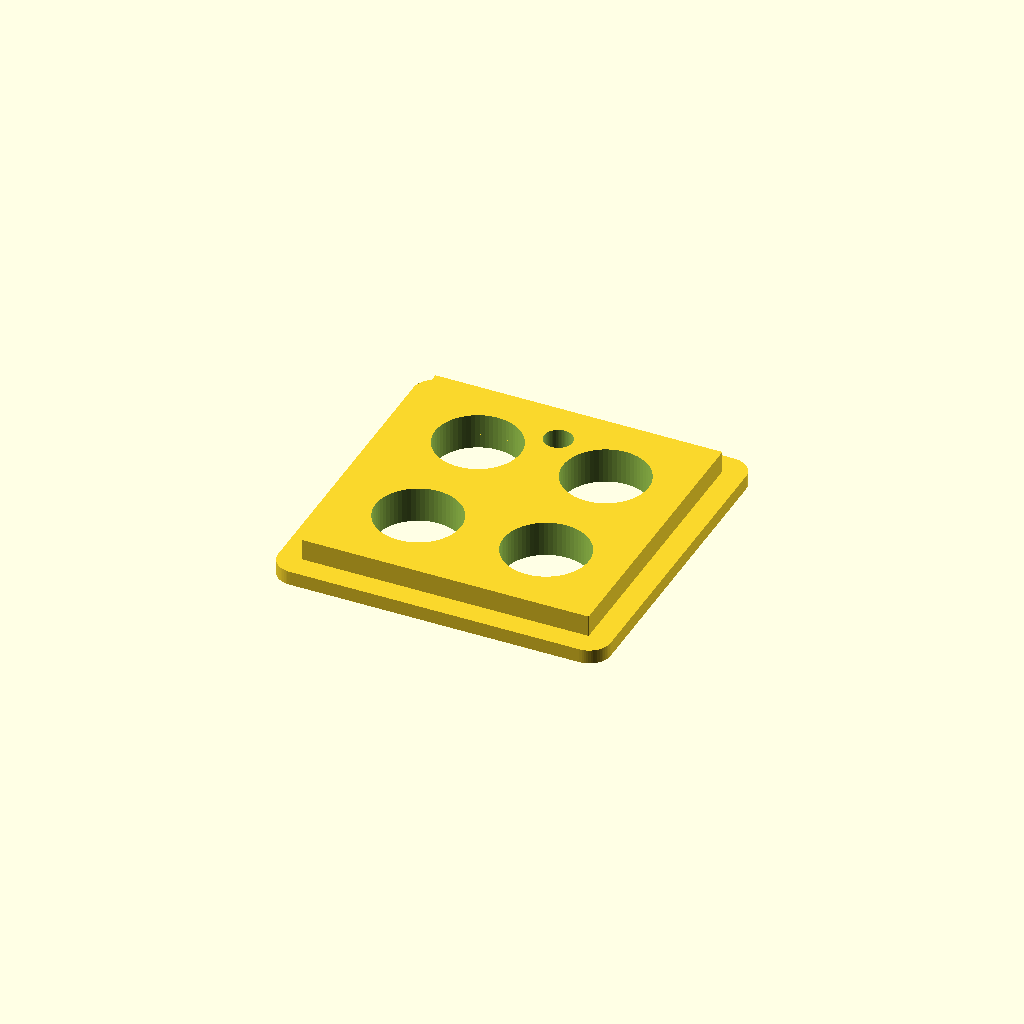
Cell 1: rendered with the file's own defaults.
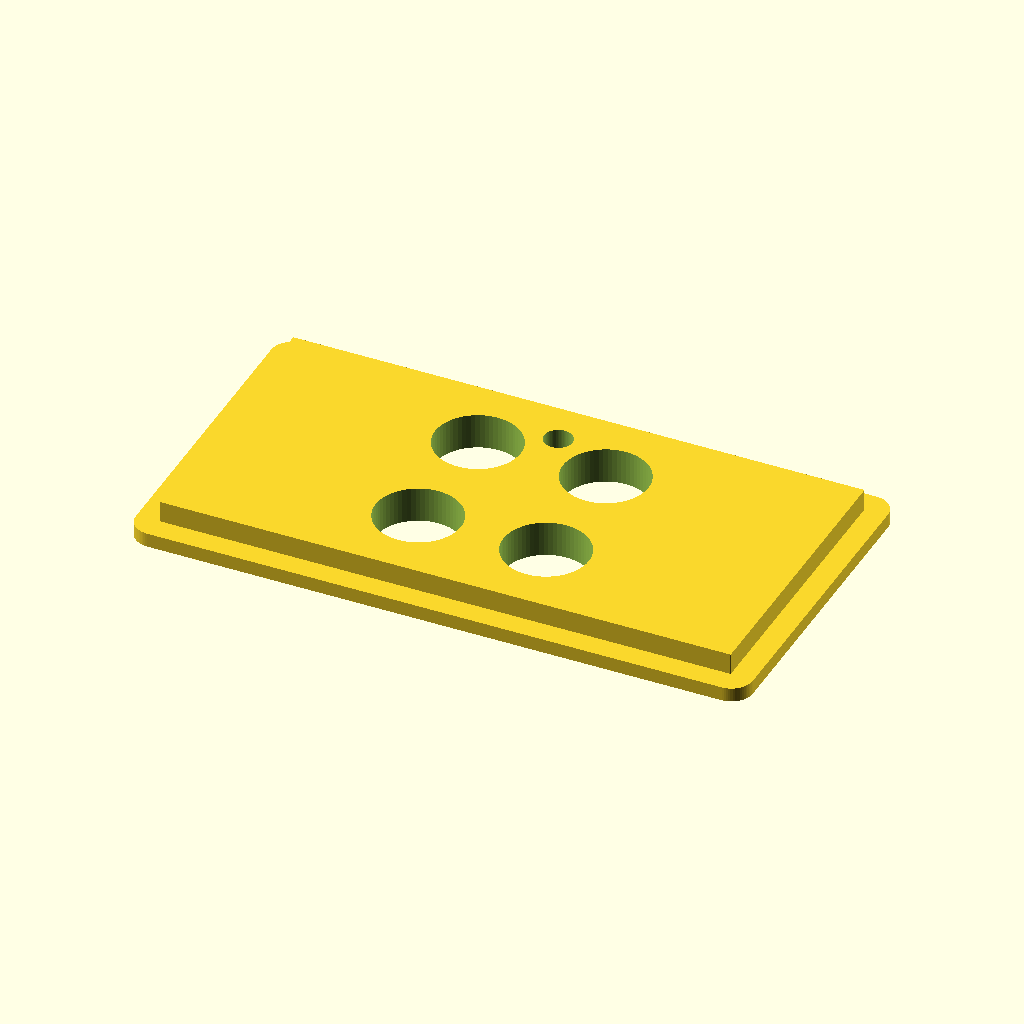
Cell 2: the same model with board_x = 80.
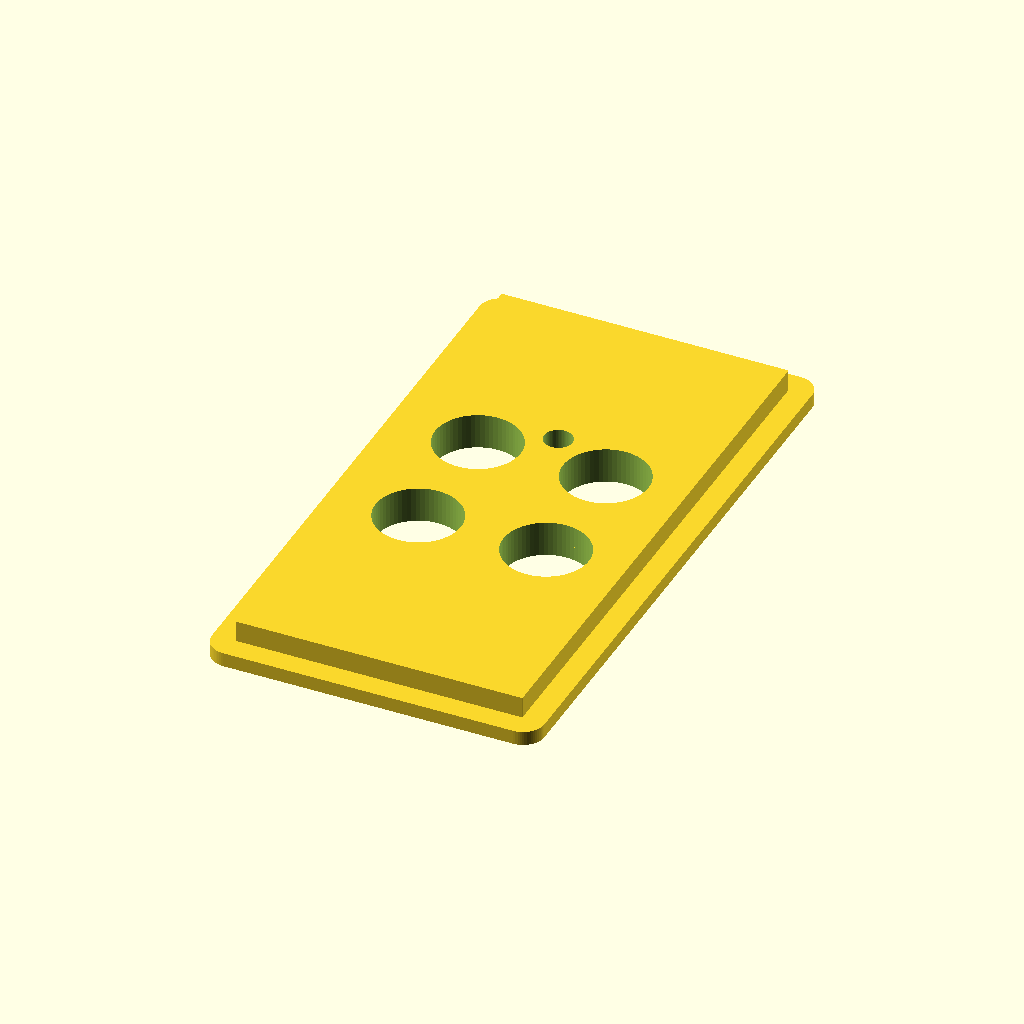
Cell 3 — board_y set to 80, the other parameters unchanged.
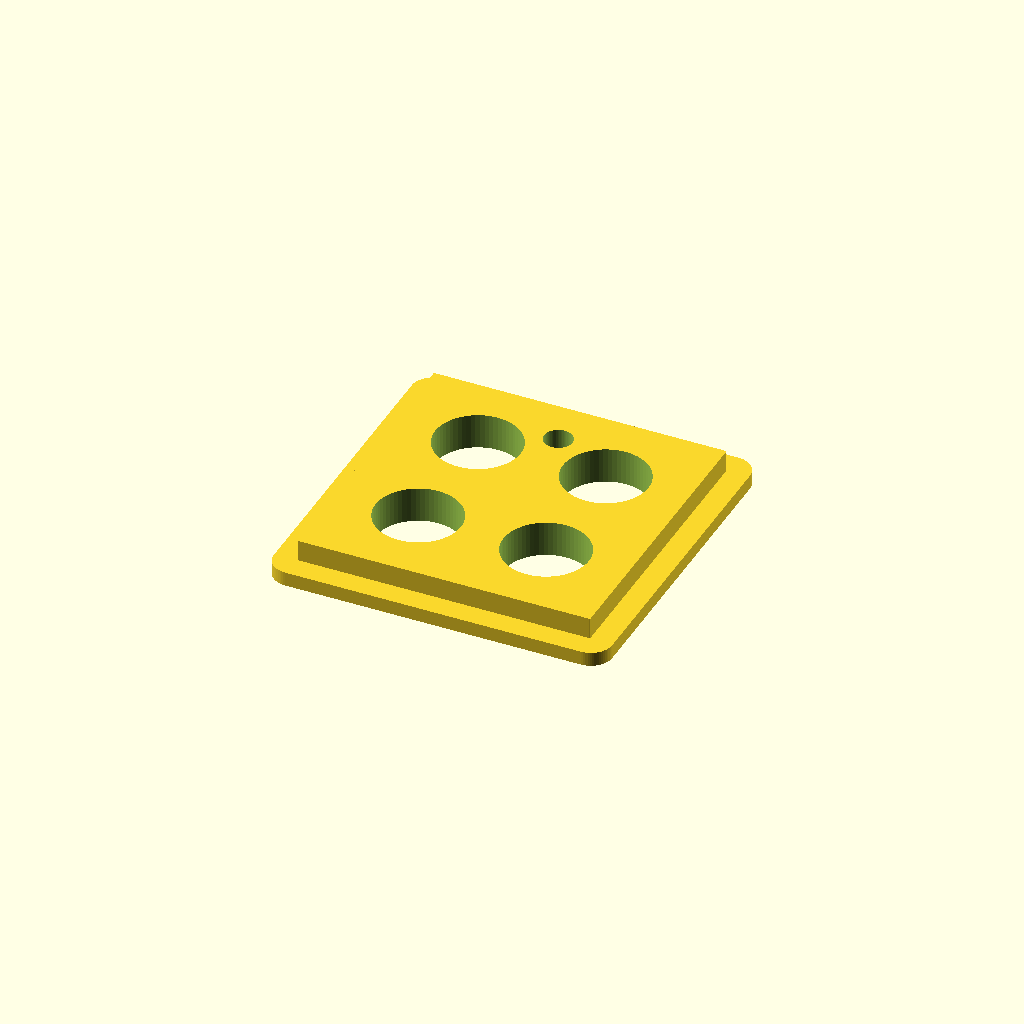
Cell 4: board_clearance = 0.8 (everything else at default).
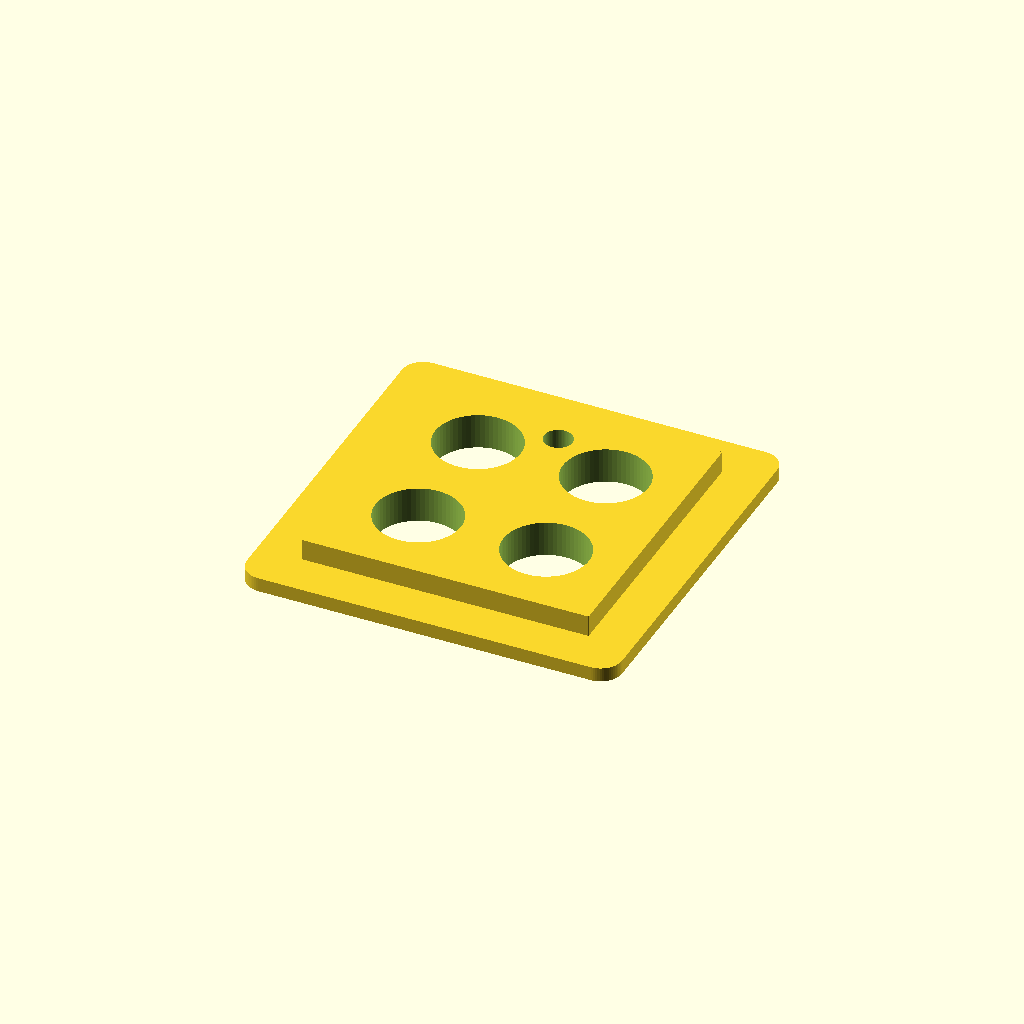
Cell 5: the same model with walls = 6.
One fixed orthographic camera (rotation 55°, 0°, 25°; colour scheme Cornfield) for every cell.
The OpenSCAD source (parts/datum_cap/datum_cap.scad):
// datum_cap -- the cover for a datum_core tray.
//
// Four contact openings on a 2 x 2 grid and one indicator light pipe, over a
// lip that drops into the core's cavity. Split from datum_core because the
// enclosure record asks for one core body and separate pieces around it, and
// because a `show` parameter selecting between two objects is two parts
// wearing one name -- its bounds depended on which mode you asked for.
//
// It renders from its own defaults and knows nothing about any particular PCB.

$fn = 64;

/* [Board] */
board_x = 40;
board_y = 40;
board_clearance = 0.4;

/* [Print settings] */
// House constants, print-validated on QM hardware -- parts/footpedal/button.scad.
walls = 3;
tolerence = .4;

/* [Plate] */
lid_t = 2.0;
corner_r = 3.0;
lip_h = 3.0;

/* [Indicator] */
indicator_d = 4.0;
indicator_x = 0;
indicator_y = 14;

/* [Contacts] */
contact_d = 12.0;
contact_pitch_x = 18.0;
contact_pitch_y = 18.0;

// ---------------------------------------------------------------- derived --

wall = walls;
lip_clearance = tolerence / 2;

cavity_x = board_x + 2 * board_clearance;
cavity_y = board_y + 2 * board_clearance;
outer_x = cavity_x + 2 * wall;
outer_y = cavity_y + 2 * wall;
lid_h = lid_t + lip_h;

_CORNERS = [[-1, -1], [-1, 1], [1, -1], [1, 1]];

// ----------------------------------------------------------------- shapes --

module rrect(x, y, h, r) {
    hull()
        for (sx = [-1, 1], sy = [-1, 1])
            translate([sx * (x / 2 - r), sy * (y / 2 - r), 0])
                cylinder(r = r, h = h);
}

module contact_positions() {
    for (sx = [-1, 1], sy = [-1, 1])
        translate([sx * contact_pitch_x / 2, sy * contact_pitch_y / 2, 0])
            children();
}

// ------------------------------------------------------------------ render --

// Modelled plate-down, which is how it prints.
difference() {
    union() {
        rrect(outer_x, outer_y, lid_t, corner_r);
        translate([0, 0, lid_t])
            rrect(cavity_x - 2 * lip_clearance,
                  cavity_y - 2 * lip_clearance,
                  lip_h,
                  max(0.1, corner_r - wall));
    }

    translate([0, 0, -0.1])
        contact_positions()
            cylinder(d = contact_d, h = lid_h + 0.2);

    translate([indicator_x, indicator_y, -0.1])
        cylinder(d = indicator_d, h = lid_h + 0.2);
}
Parameter table extracted from the source (name, type, default, range or options):
board_x: number, default 40
board_y: number, default 40
board_clearance: number, default 0.4
walls: number, default 3
tolerence: number, default 0.4
lid_t: number, default 2
corner_r: number, default 3
lip_h: number, default 3
indicator_d: number, default 4
indicator_x: number, default 0
indicator_y: number, default 14
contact_d: number, default 12
contact_pitch_x: number, default 18
contact_pitch_y: number, default 18
